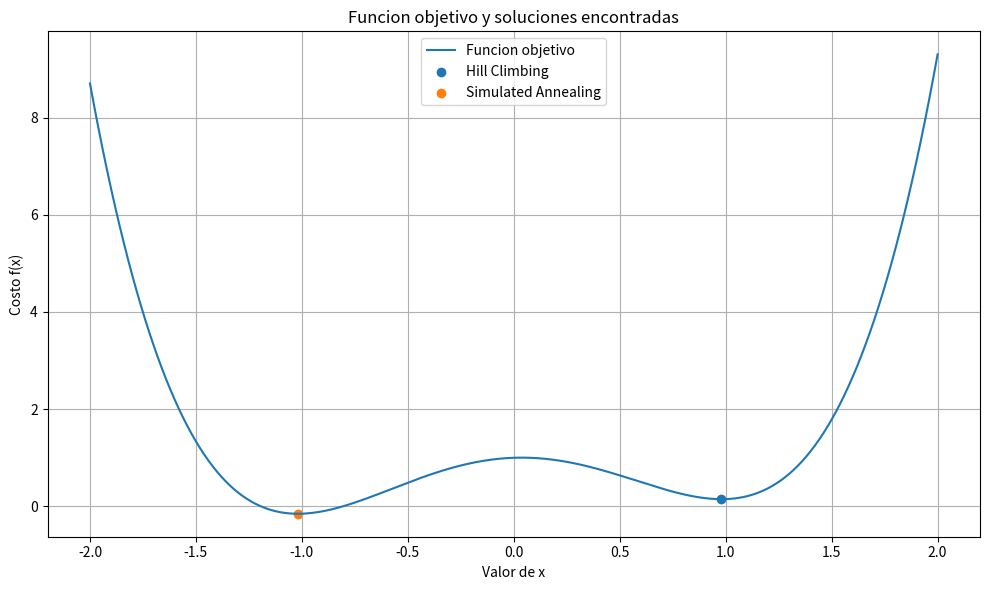
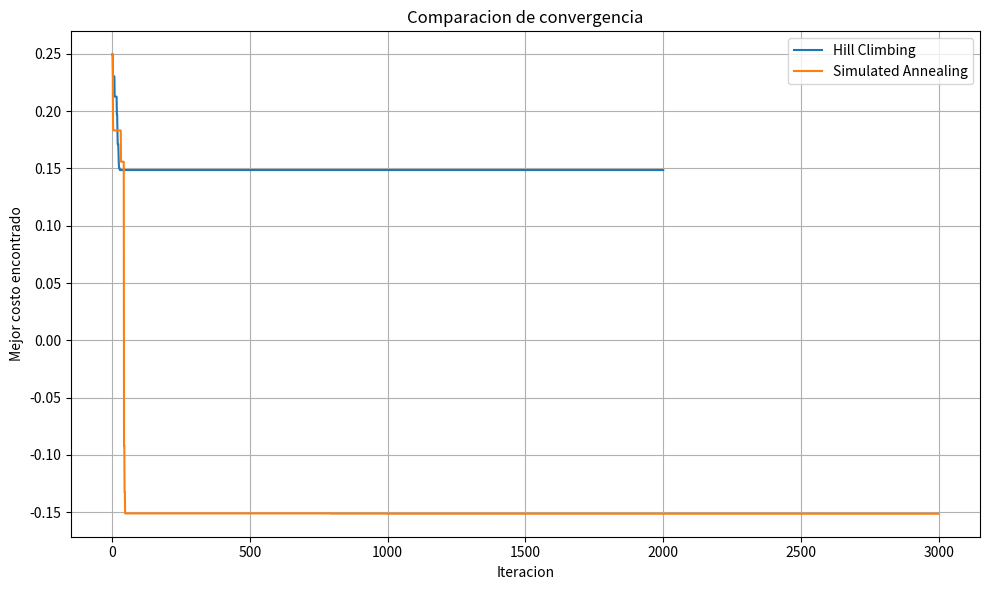

These charts were generated, in order, by the following Python code:
# ============================================================
# ACTIVIDAD 3: ALGORITMOS DE BUSQUEDA LOCAL
# Hill Climbing y Simulated Annealing
#
# Asignatura: Fundamentos de Inteligencia Artificial
# Universidad Politecnica de Atlautla
#
# Objetivo:
# Minimizar una funcion matematica y comparar los resultados
# de dos algoritmos de busqueda local.
# ============================================================

import random
import math
import matplotlib.pyplot as plt


# ------------------------------------------------------------
# 1. DEFINIR LA FUNCION OBJETIVO
# ------------------------------------------------------------

def funcion_objetivo(x):
    """
    Calcula el costo de una solucion x.
    El objetivo es minimizar el resultado.
    """
    return (x ** 2 - 1) ** 2 + 0.15 * x


# Limites del espacio de busqueda
LIMITE_INFERIOR = -2.0
LIMITE_SUPERIOR = 2.0


# ------------------------------------------------------------
# 2. ALGORITMO HILL CLIMBING
# ------------------------------------------------------------

def hill_climbing(
    inicio=0.8,
    paso=0.02,
    iteraciones=2000,
    semilla=42
):
    """
    Busca una solucion de menor costo.

    Solamente acepta movimientos que mejoran
    la solucion actual.
    """

    # Generador aleatorio reproducible
    generador = random.Random(semilla)

    # Solucion inicial
    actual = inicio

    # Registrar el costo inicial
    costo_actual = funcion_objetivo(actual)

    # Guardar la mejor solucion encontrada
    mejor = actual
    mejor_costo = costo_actual

    # Historial de convergencia
    historial = []

    # Repetir el proceso
    for _ in range(iteraciones):

        # Elegir un movimiento positivo o negativo
        movimiento = generador.choice([-paso, paso])

        # Crear una solucion vecina
        vecino = actual + movimiento

        # Mantener la solucion dentro de los limites
        vecino = max(
            LIMITE_INFERIOR,
            min(LIMITE_SUPERIOR, vecino)
        )

        # Calcular el costo del vecino
        costo_vecino = funcion_objetivo(vecino)

        # Aceptar solamente si mejora el costo
        if costo_vecino < costo_actual:

            actual = vecino
            costo_actual = costo_vecino

        # Actualizar la mejor solucion encontrada
        if costo_actual < mejor_costo:

            mejor = actual
            mejor_costo = costo_actual

        # Registrar el mejor costo de esta iteracion
        historial.append(mejor_costo)

    return mejor, mejor_costo, historial


# ------------------------------------------------------------
# 3. ALGORITMO SIMULATED ANNEALING
# ------------------------------------------------------------

def simulated_annealing(
    inicio=0.8,
    desviacion=0.35,
    temperatura_inicial=2.0,
    enfriamiento=0.998,
    iteraciones=3000,
    semilla=1
):
    """
    Busca una solucion de menor costo.

    Puede aceptar temporalmente soluciones peores
    dependiendo de la temperatura.
    """

    # Generador aleatorio reproducible
    generador = random.Random(semilla)

    # Solucion inicial
    actual = inicio

    # Costo de la solucion actual
    costo_actual = funcion_objetivo(actual)

    # Registrar la mejor solucion encontrada
    mejor = actual
    mejor_costo = costo_actual

    # Temperatura inicial
    temperatura = temperatura_inicial

    # Historial de convergencia
    historial = []

    # Ejecutar las iteraciones
    for _ in range(iteraciones):

        # Generar una solucion vecina
        vecino = actual + generador.gauss(
            0,
            desviacion
        )

        # Respetar los limites del problema
        vecino = max(
            LIMITE_INFERIOR,
            min(LIMITE_SUPERIOR, vecino)
        )

        # Calcular el costo de la nueva solucion
        costo_vecino = funcion_objetivo(vecino)

        # Diferencia de costo
        diferencia = costo_vecino - costo_actual

        # Aceptar siempre una mejora
        if diferencia < 0:

            aceptar = True

        else:

            # Calcular la probabilidad de aceptar
            # una solucion que empeora el costo.
            probabilidad = math.exp(
                -diferencia / max(temperatura, 1e-12)
            )

            aceptar = (
                generador.random() < probabilidad
            )

        # Actualizar la solucion actual
        if aceptar:

            actual = vecino
            costo_actual = costo_vecino

        # Conservar la mejor solucion encontrada
        if costo_actual < mejor_costo:

            mejor = actual
            mejor_costo = costo_actual

        # Registrar el mejor costo
        historial.append(mejor_costo)

        # Reducir la temperatura
        temperatura *= enfriamiento

    return mejor, mejor_costo, historial


# ------------------------------------------------------------
# 4. EJECUTAR LOS DOS ALGORITMOS
# ------------------------------------------------------------

print("=" * 60)
print("ACTIVIDAD 3: BUSQUEDA LOCAL")
print("=" * 60)

# Ejecutar Hill Climbing
mejor_hc, costo_hc, historial_hc = hill_climbing()

# Ejecutar Simulated Annealing
mejor_sa, costo_sa, historial_sa = simulated_annealing()


# ------------------------------------------------------------
# 5. MOSTRAR LOS RESULTADOS
# ------------------------------------------------------------

print("\nRESULTADOS DE HILL CLIMBING")

print("Mejor valor de x:", round(mejor_hc, 6))
print("Costo minimo encontrado:", round(costo_hc, 6))


print("\nRESULTADOS DE SIMULATED ANNEALING")

print("Mejor valor de x:", round(mejor_sa, 6))
print("Costo minimo encontrado:", round(costo_sa, 6))


# Comparar los resultados
print("\nCOMPARACION")

if costo_sa < costo_hc:

    print(
        "Simulated Annealing encontro una solucion "
        "de menor costo en esta ejecucion."
    )

elif costo_hc < costo_sa:

    print(
        "Hill Climbing encontro una solucion "
        "de menor costo en esta ejecucion."
    )

else:

    print("Ambos algoritmos encontraron el mismo costo.")


# ------------------------------------------------------------
# 6. GRAFICA DE LA FUNCION OBJETIVO
# ------------------------------------------------------------

# Generar valores de x sin utilizar bibliotecas adicionales
valores_x = [
    LIMITE_INFERIOR + i * 0.01
    for i in range(401)
]

# Evaluar la funcion para cada valor
valores_y = [
    funcion_objetivo(x)
    for x in valores_x
]

plt.figure(figsize=(10, 6))

plt.plot(
    valores_x,
    valores_y,
    label="Funcion objetivo"
)

# Marcar la solucion de Hill Climbing
plt.scatter(
    [mejor_hc],
    [costo_hc],
    label="Hill Climbing"
)

# Marcar la solucion de Simulated Annealing
plt.scatter(
    [mejor_sa],
    [costo_sa],
    label="Simulated Annealing"
)

plt.title("Funcion objetivo y soluciones encontradas")
plt.xlabel("Valor de x")
plt.ylabel("Costo f(x)")
plt.grid(True)
plt.legend()

plt.tight_layout()

plt.savefig(
    "grafica_funcion.png",
    dpi=200,
    bbox_inches="tight"
)

plt.show()
plt.close()


# ------------------------------------------------------------
# 7. GRAFICA DE CONVERGENCIA
# ------------------------------------------------------------

plt.figure(figsize=(10, 6))

plt.plot(
    range(1, len(historial_hc) + 1),
    historial_hc,
    label="Hill Climbing"
)

plt.plot(
    range(1, len(historial_sa) + 1),
    historial_sa,
    label="Simulated Annealing"
)

plt.title("Comparacion de convergencia")
plt.xlabel("Iteracion")
plt.ylabel("Mejor costo encontrado")
plt.grid(True)
plt.legend()

plt.tight_layout()

plt.savefig(
    "grafica_convergencia.png",
    dpi=200,
    bbox_inches="tight"
)

plt.show()
plt.close()


# ------------------------------------------------------------
# 8. GUARDAR LOS RESULTADOS EN UN ARCHIVO DE TEXTO
# ------------------------------------------------------------

with open(
    "resultados.txt",
    "w",
    encoding="utf-8"
) as archivo:

    archivo.write("RESULTADOS DE LA ACTIVIDAD 3\n\n")

    archivo.write("HILL CLIMBING\n")
    archivo.write(
        f"Mejor x: {mejor_hc:.6f}\n"
    )
    archivo.write(
        f"Mejor costo: {costo_hc:.6f}\n\n"
    )

    archivo.write("SIMULATED ANNEALING\n")
    archivo.write(
        f"Mejor x: {mejor_sa:.6f}\n"
    )
    archivo.write(
        f"Mejor costo: {costo_sa:.6f}\n"
    )

print("\nArchivos generados correctamente:")
print("- grafica_funcion.png")
print("- grafica_convergencia.png")
print("- resultados.txt")

print("\nEjecucion finalizada.")
